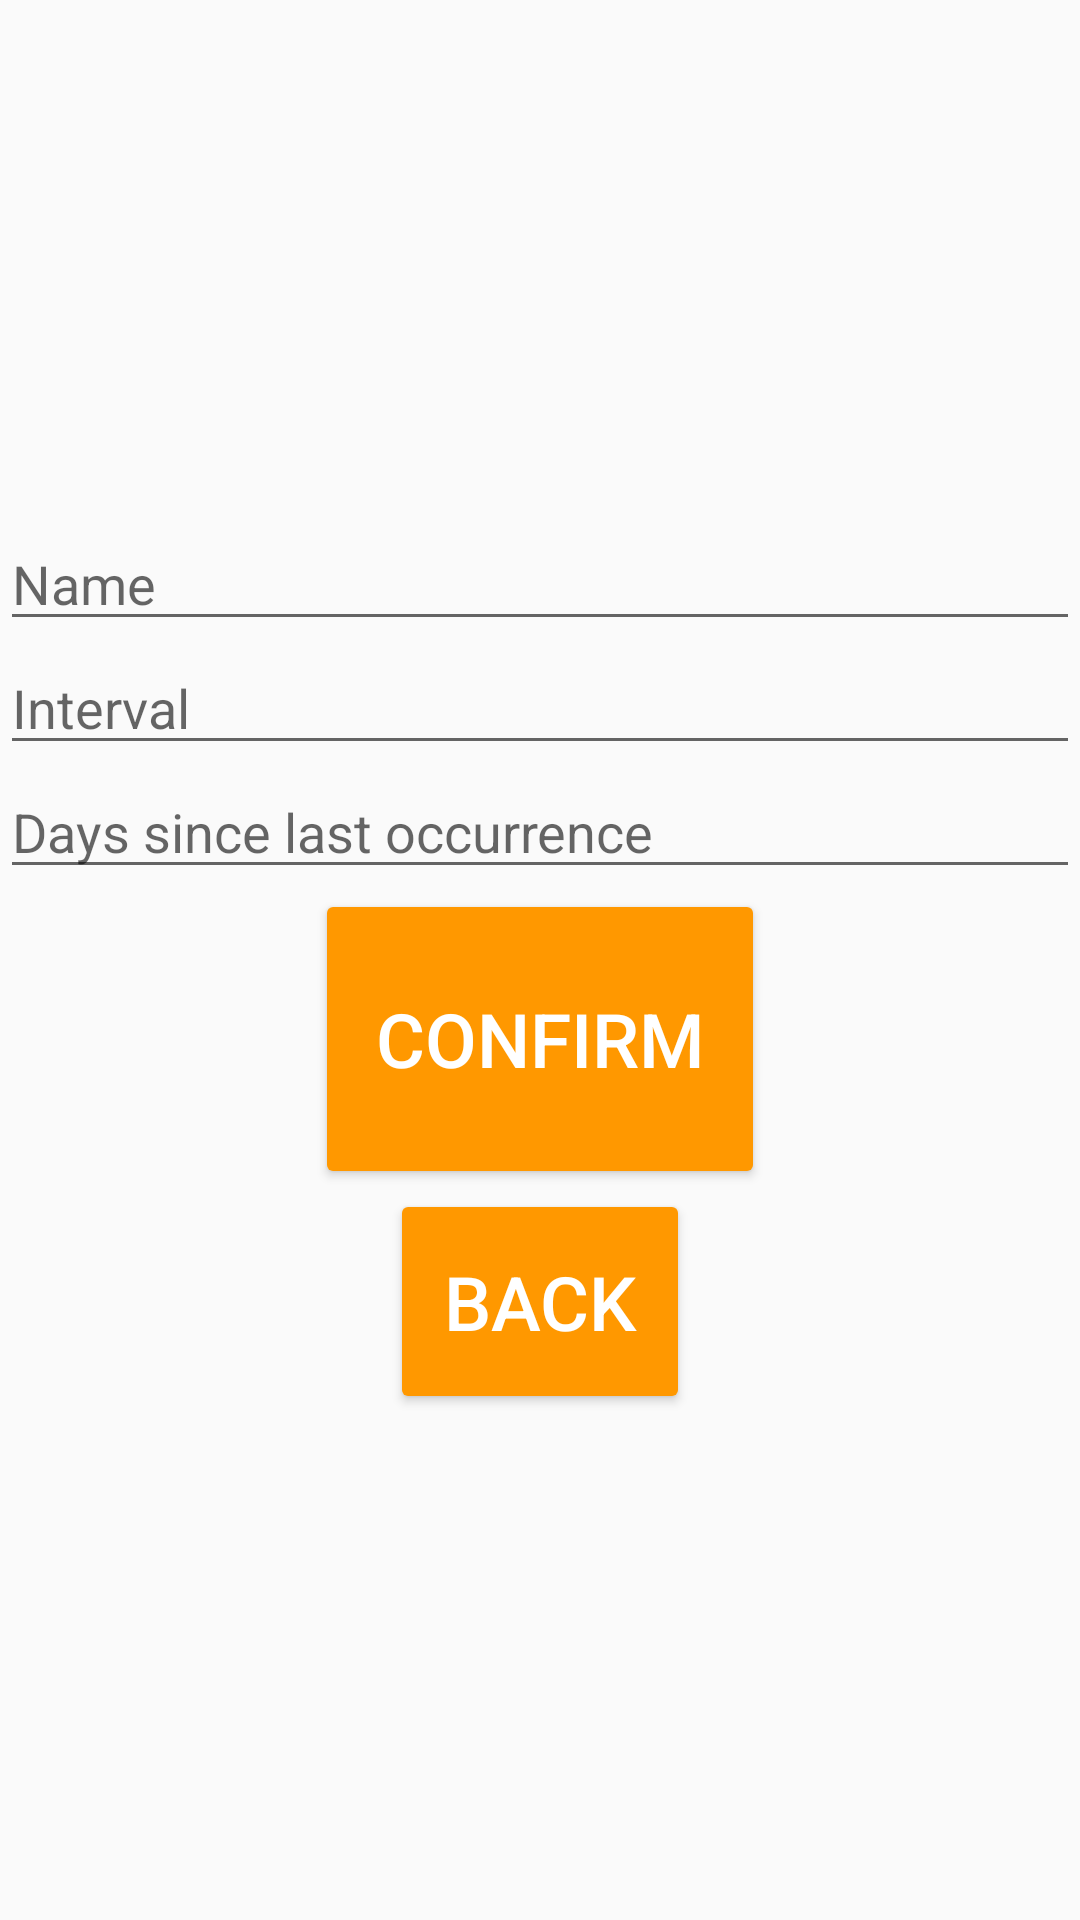

Here is an Android app screen rendered from its layout file. Give the layout XML and the strings, colors and styles it references.
<!-- AndroidManifest.xml: application theme AppTheme -->
<!-- res/layout/activity_edit_routine.xml -->
<?xml version="1.0" encoding="utf-8"?>
<LinearLayout xmlns:android="http://schemas.android.com/apk/res/android"
    xmlns:app="http://schemas.android.com/apk/res-auto"
    xmlns:tools="http://schemas.android.com/tools"
    android:layout_width="match_parent"
    android:layout_height="match_parent"
    android:orientation="vertical"
    android:gravity="center"
    android:layout_marginEnd="5dp"
    android:layout_marginStart="5dp">


    <TextView
        android:layout_width="wrap_content"
        android:layout_height="wrap_content"
        android:text="@string/missing_field_error"
        android:textSize="20sp"
        android:textColor="@android:color/holo_red_dark"
        android:id="@+id/empty_field_error"
        android:visibility="invisible"/>

    <TextView
        android:layout_width="wrap_content"
        android:layout_height="wrap_content"
        android:text="@string/old_date_error"
        android:textSize="20sp"
        android:textColor="@android:color/holo_red_dark"
        android:id="@+id/old_date_error"
        android:visibility="invisible"/>

    <EditText
        android:layout_width="match_parent"
        android:layout_height="wrap_content"
        android:inputType="text"
        android:hint="Name"
        android:id="@+id/name_input"/>

    <EditText
        android:layout_width="match_parent"
        android:layout_height="wrap_content"
        android:inputType="number"
        android:hint="Interval"
        android:id="@+id/interval_input"/>

    <EditText
        android:layout_width="match_parent"
        android:layout_height="wrap_content"
        android:inputType="number"
        android:hint="Days since last occurrence"
        android:id="@+id/days_ago_input"/>

    <Button
        android:theme="@style/AppTheme.ExpandableButton"
        android:layout_width="150dp"
        android:layout_height="100dp"
        android:text="Confirm"
        android:textSize="25sp"
        android:id="@+id/confirm_edit_button"/>

    <Button
        android:theme="@style/AppTheme.ExpandableButton"
        android:layout_width="100dp"
        android:layout_height="75dp"
        android:text="Back"
        android:textSize="25sp"
        android:id="@+id/create_back_button"/>

    <ProgressBar
        android:layout_width="50dp"
        android:layout_height="50dp"
        android:id="@+id/create_progressbar"
        android:visibility="invisible"/>



</LinearLayout>
<!-- resources referenced by this layout -->
<resources>
  <style name="AppTheme.ExpandableButton" parent="Widget.AppCompat.Button.Colored">
          <item name="android:colorButtonNormal">@color/cardAccent</item>
          <item name="android:textColor">@color/titleText</item>
      </style>
  <style name="AppTheme" parent="Base.Theme.AppCompat.Light.DarkActionBar">
          
          <item name="colorPrimary">@color/colorPrimary</item>
          <item name="colorPrimaryDark">@color/colorPrimaryDark</item>
          <item name="colorAccent">@color/colorAccent</item>
          <item name="cardViewStyle">@style/CardView</item>
      </style>
  <color name="cardAccent">#FF9800</color>
  <color name="titleText">#FFFFFF</color>
  <color name="colorPrimary">#3F51B5</color>
  <color name="colorPrimaryDark">#303F9F</color>
  <color name="colorAccent">#FF4081</color>
</resources>
